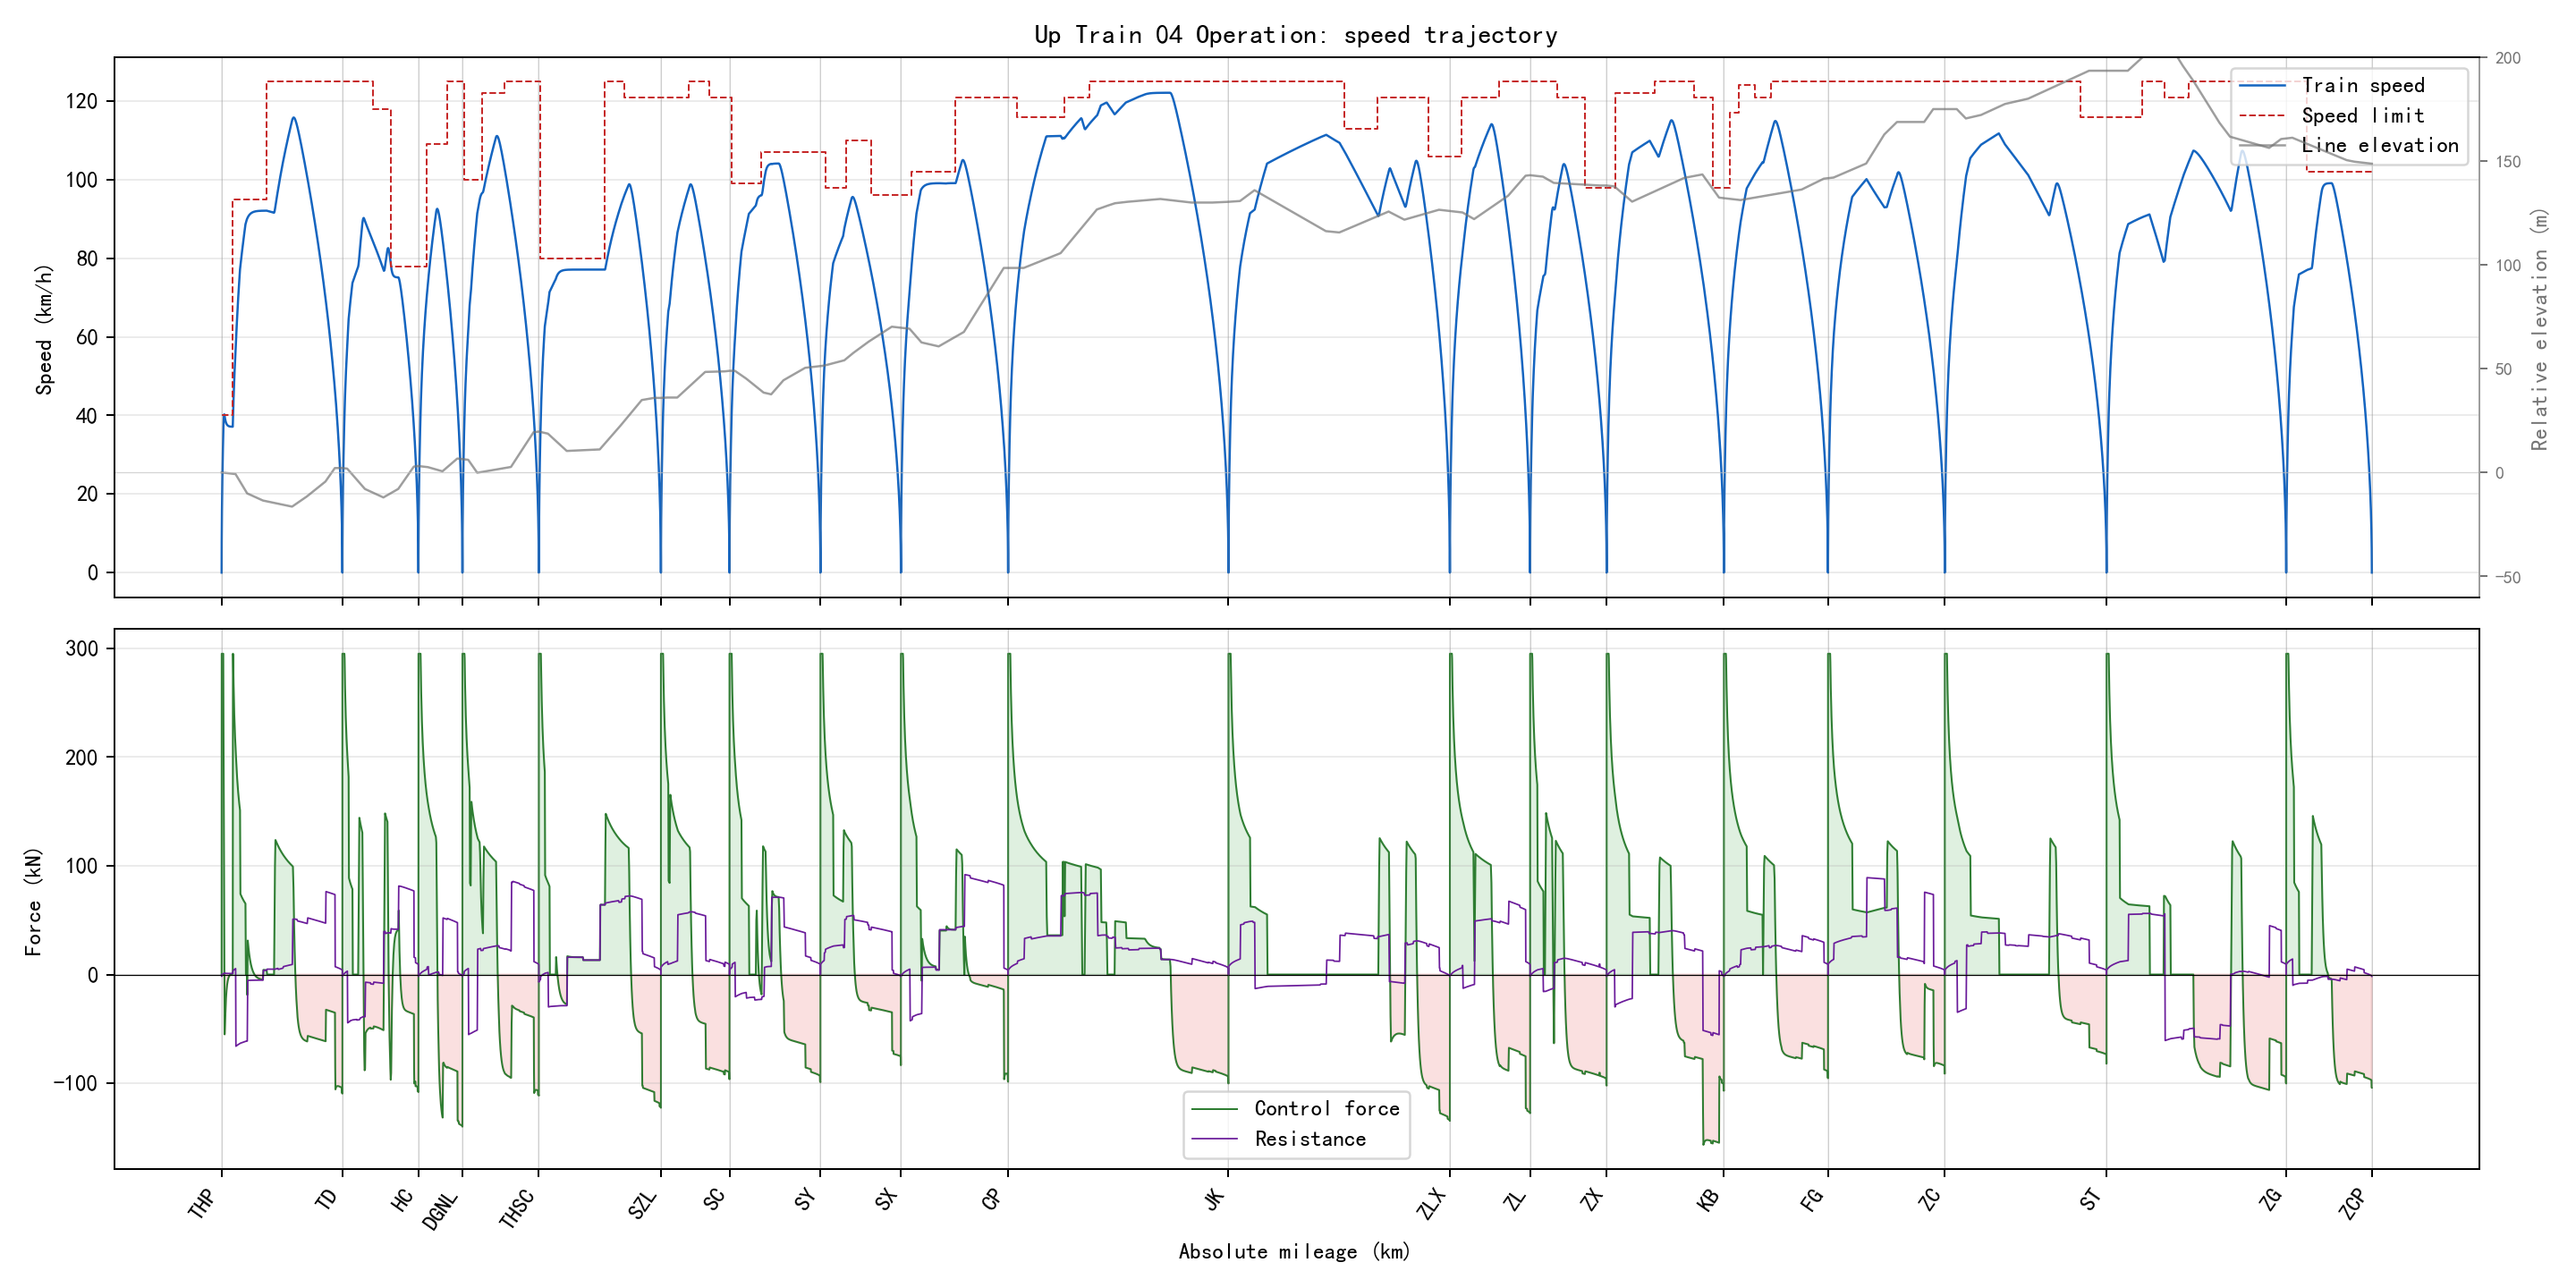

The file beside this chart, header and first rows:
section_name, global_time_s, section_time_s, position_m, speed_kmh, speed_limit_kmh, force_kn, resistance_kn, gradient_per_mille, radius_m, requested_action, applied_action, regime, traction_kwh, regenerative_kwh
THP-TD, 0.0, 0.0, 346.0, 0.0, 40.0, 0.0, 0.0, -2.0, , 1, 1, coast, 0.0, 0.0
THP-TD, 0.5, 0.5, 346.1, 1.978, 40.0, 295.0, -1.665, -2.0, , 3, 3, traction, 0.01251, 0.0
THP-TD, 1.0, 1.0, 346.5, 3.955, 40.0, 295.0, -1.569, -2.0, , 3, 3, traction, 0.05002, 0.0
THP-TD, 1.5, 1.5, 347.2, 5.931, 40.0, 295.0, -1.468, -2.0, , 3, 3, traction, 0.1125, 0.0
THP-TD, 2.0, 2.0, 348.2, 7.907, 40.0, 295.0, -1.362, -2.0, , 3, 3, traction, 0.2, 0.0
THP-TD, 2.5, 2.5, 349.4, 9.882, 40.0, 295.0, -1.252, -2.0, , 3, 3, traction, 0.3125, 0.0
THP-TD, 3.0, 3.0, 350.9, 11.86, 40.0, 295.0, -1.135, -2.0, , 3, 3, traction, 0.45, 0.0
THP-TD, 3.5, 3.5, 352.7, 13.83, 40.0, 295.0, -1.014, -2.0, , 3, 3, traction, 0.6124, 0.0
THP-TD, 4.0, 4.0, 354.8, 15.8, 40.0, 295.0, -0.8882, -2.0, , 3, 3, traction, 0.7997, 0.0
THP-TD, 4.5, 4.5, 357.1, 17.77, 40.0, 295.0, -0.757, -2.0, , 3, 3, traction, 1.012, 0.0
THP-TD, 5.0, 5.0, 359.7, 19.74, 40.0, 295.0, -0.6207, -2.0, , 3, 3, traction, 1.249, 0.0
THP-TD, 5.5, 5.5, 362.6, 21.71, 40.0, 295.0, -0.4794, -2.0, , 3, 3, traction, 1.511, 0.0
THP-TD, 6.0, 6.0, 365.8, 23.68, 40.0, 295.0, -0.3331, -2.0, , 3, 3, traction, 1.798, 0.0
THP-TD, 6.5, 6.5, 369.2, 25.65, 40.0, 295.0, -0.1817, -2.0, , 3, 3, traction, 2.11, 0.0
THP-TD, 7.0, 7.0, 372.9, 27.62, 40.0, 295.0, -0.02539, -2.0, , 3, 3, traction, 2.447, 0.0
THP-TD, 7.5, 7.5, 376.9, 29.58, 40.0, 295.0, 0.136, -2.0, , 3, 3, traction, 2.809, 0.0
THP-TD, 8.0, 8.0, 381.1, 31.55, 40.0, 295.0, 0.3023, -2.0, , 3, 3, traction, 3.195, 0.0
THP-TD, 8.5, 8.5, 385.6, 33.51, 40.0, 295.0, 0.4737, -2.0, , 3, 3, traction, 3.607, 0.0
THP-TD, 9.0, 9.0, 390.4, 35.47, 40.0, 295.0, 0.6499, -2.0, , 3, 3, traction, 4.043, 0.0
THP-TD, 9.5, 9.5, 395.4, 37.1, 40.0, 245.0, 0.8312, -2.0, , 1, 1, speed_hold, 4.424, 0.0
THP-TD, 10.0, 10.0, 400.7, 38.4, 40.0, 195.0, 0.9854, -2.0, , 1, 1, speed_hold, 4.74, 0.0
THP-TD, 10.5, 10.5, 406.1, 39.36, 40.0, 145.0, 1.11, -2.0, , 1, 1, speed_hold, 4.981, 0.0
THP-TD, 11.0, 11.0, 411.6, 39.98, 40.0, 95.0, 1.204, -2.0, , 1, 1, speed_hold, 5.143, 0.0
THP-TD, 11.5, 11.5, 417.2, 40.27, 40.0, 45.0, 1.266, -2.0, , 1, 1, speed_hold, 5.22, 0.0
THP-TD, 12.0, 12.0, 422.8, 40.23, 40.0, -5.0, 1.296, -2.0, , 1, 1, speed_hold, 5.22, 0.004659
THP-TD, 12.5, 12.5, 428.3, 39.85, 40.0, -55.0, 1.291, -2.0, , 1, 1, speed_hold, 5.22, 0.05564
THP-TD, 13.0, 13.0, 433.8, 39.51, 40.0, -50.02, 1.254, -2.0, , 1, 1, speed_hold, 5.22, 0.1016
THP-TD, 13.5, 13.5, 439.3, 39.21, 40.0, -43.65, 1.22, -2.0, , 1, 1, speed_hold, 5.22, 0.1414
THP-TD, 14.0, 14.0, 444.7, 38.95, 40.0, -38.07, 1.191, -2.0, , 1, 1, speed_hold, 5.22, 0.1758
THP-TD, 14.5, 14.5, 450.1, 38.72, 40.0, -33.19, 1.165, -2.0, , 1, 1, speed_hold, 5.22, 0.2056
THP-TD, 15.0, 15.0, 455.5, 38.52, 40.0, -28.91, 1.142, -2.0, , 1, 1, speed_hold, 5.22, 0.2315
THP-TD, 15.5, 15.5, 460.8, 38.35, 40.0, -25.18, 1.123, -2.0, , 1, 1, speed_hold, 5.22, 0.2539
THP-TD, 16.0, 16.0, 466.1, 38.19, 40.0, -21.91, 1.106, -2.0, , 1, 1, speed_hold, 5.22, 0.2733
THP-TD, 16.5, 16.5, 471.4, 38.06, 40.0, -19.05, 1.091, -2.0, , 1, 1, speed_hold, 5.22, 0.2901
THP-TD, 17.0, 17.0, 476.7, 37.94, 40.0, -16.54, 1.078, -2.0, , 1, 1, speed_hold, 5.22, 0.3046
THP-TD, 17.5, 17.5, 482, 37.84, 40.0, -14.35, 1.066, -2.0, , 1, 1, speed_hold, 5.22, 0.3172
THP-TD, 18.0, 18.0, 487.2, 37.75, 40.0, -12.43, 1.056, -2.0, , 1, 1, speed_hold, 5.22, 0.3281
THP-TD, 18.5, 18.5, 492.5, 37.67, 40.0, -10.76, 1.048, -2.0, , 1, 1, speed_hold, 5.22, 0.3375
THP-TD, 19.0, 19.0, 497.7, 37.6, 40.0, -9.288, 1.04, -2.0, , 1, 1, speed_hold, 5.22, 0.3456
THP-TD, 19.5, 19.5, 502.9, 37.54, 40.0, -8.003, 1.033, -2.0, , 1, 1, speed_hold, 5.22, 0.3526
THP-TD, 20.0, 20.0, 508.1, 37.49, 40.0, -6.88, 1.028, -2.0, , 1, 1, speed_hold, 5.22, 0.3585
THP-TD, 20.5, 20.5, 513.3, 37.44, 40.0, -5.896, 1.023, -2.0, , 1, 1, speed_hold, 5.22, 0.3636
THP-TD, 21.0, 21.0, 518.5, 37.4, 40.0, -5.036, 1.018, -2.0, , 1, 1, speed_hold, 5.22, 0.368
THP-TD, 21.5, 21.5, 523.7, 37.37, 40.0, -4.283, 1.014, -2.0, , 1, 1, speed_hold, 5.22, 0.3717
THP-TD, 22.0, 22.0, 528.9, 37.34, 40.0, -3.624, 1.011, -2.0, , 1, 1, speed_hold, 5.22, 0.3748
THP-TD, 22.5, 22.5, 534.1, 37.31, 40.0, -3.048, 1.008, -2.0, , 1, 1, speed_hold, 5.22, 0.3775
THP-TD, 23.0, 23.0, 539.3, 37.29, 40.0, -2.544, 1.005, -2.0, , 1, 1, speed_hold, 5.22, 0.3797
THP-TD, 23.5, 23.5, 544.4, 37.26, 40.0, -2.102, 1.003, -2.0, , 1, 1, speed_hold, 5.22, 0.3815
THP-TD, 24.0, 24.0, 549.6, 37.25, 40.0, -1.716, 1.001, -2.0, , 1, 1, speed_hold, 5.22, 0.383
THP-TD, 24.5, 24.5, 554.8, 37.23, 40.0, -1.378, 0.9992, -2.0, , 1, 1, speed_hold, 5.22, 0.3842
THP-TD, 25.0, 25.0, 560, 37.22, 40.0, -1.083, 0.9977, -2.0, , 1, 1, speed_hold, 5.22, 0.3851
THP-TD, 25.5, 25.5, 565.1, 37.2, 40.0, -0.8238, 0.9964, -2.0, , 1, 1, speed_hold, 5.22, 0.3858
THP-TD, 26.0, 26.0, 570.3, 37.19, 40.0, -0.5974, 0.9952, -2.0, , 1, 1, speed_hold, 5.22, 0.3863
THP-TD, 26.5, 26.5, 575.5, 37.19, 40.0, -0.3994, 0.9942, -2.0, , 1, 1, speed_hold, 5.22, 0.3867
THP-TD, 27.0, 27.0, 580.6, 37.18, 40.0, -0.2261, 0.9933, -2.0, , 1, 1, speed_hold, 5.22, 0.3869
THP-TD, 27.5, 27.5, 585.8, 37.17, 40.0, -0.07444, 0.9925, -2.0, , 1, 1, speed_hold, 5.22, 0.3869
THP-TD, 28.0, 28.0, 590.9, 37.16, 40.0, 0.05825, 0.9918, -2.0, , 1, 1, speed_hold, 5.22, 0.3869
THP-TD, 28.5, 28.5, 596.1, 37.16, 40.0, 0.1743, 0.9912, -2.0, , 1, 1, speed_hold, 5.221, 0.3869
THP-TD, 29.0, 29.0, 601.3, 37.15, 40.0, 0.2759, 0.9907, -2.0, , 1, 1, speed_hold, 5.221, 0.3869
THP-TD, 29.5, 29.5, 606.4, 37.15, 40.0, 0.3648, 0.9903, -2.0, , 1, 1, speed_hold, 5.222, 0.3869
... 6,245 more rows
